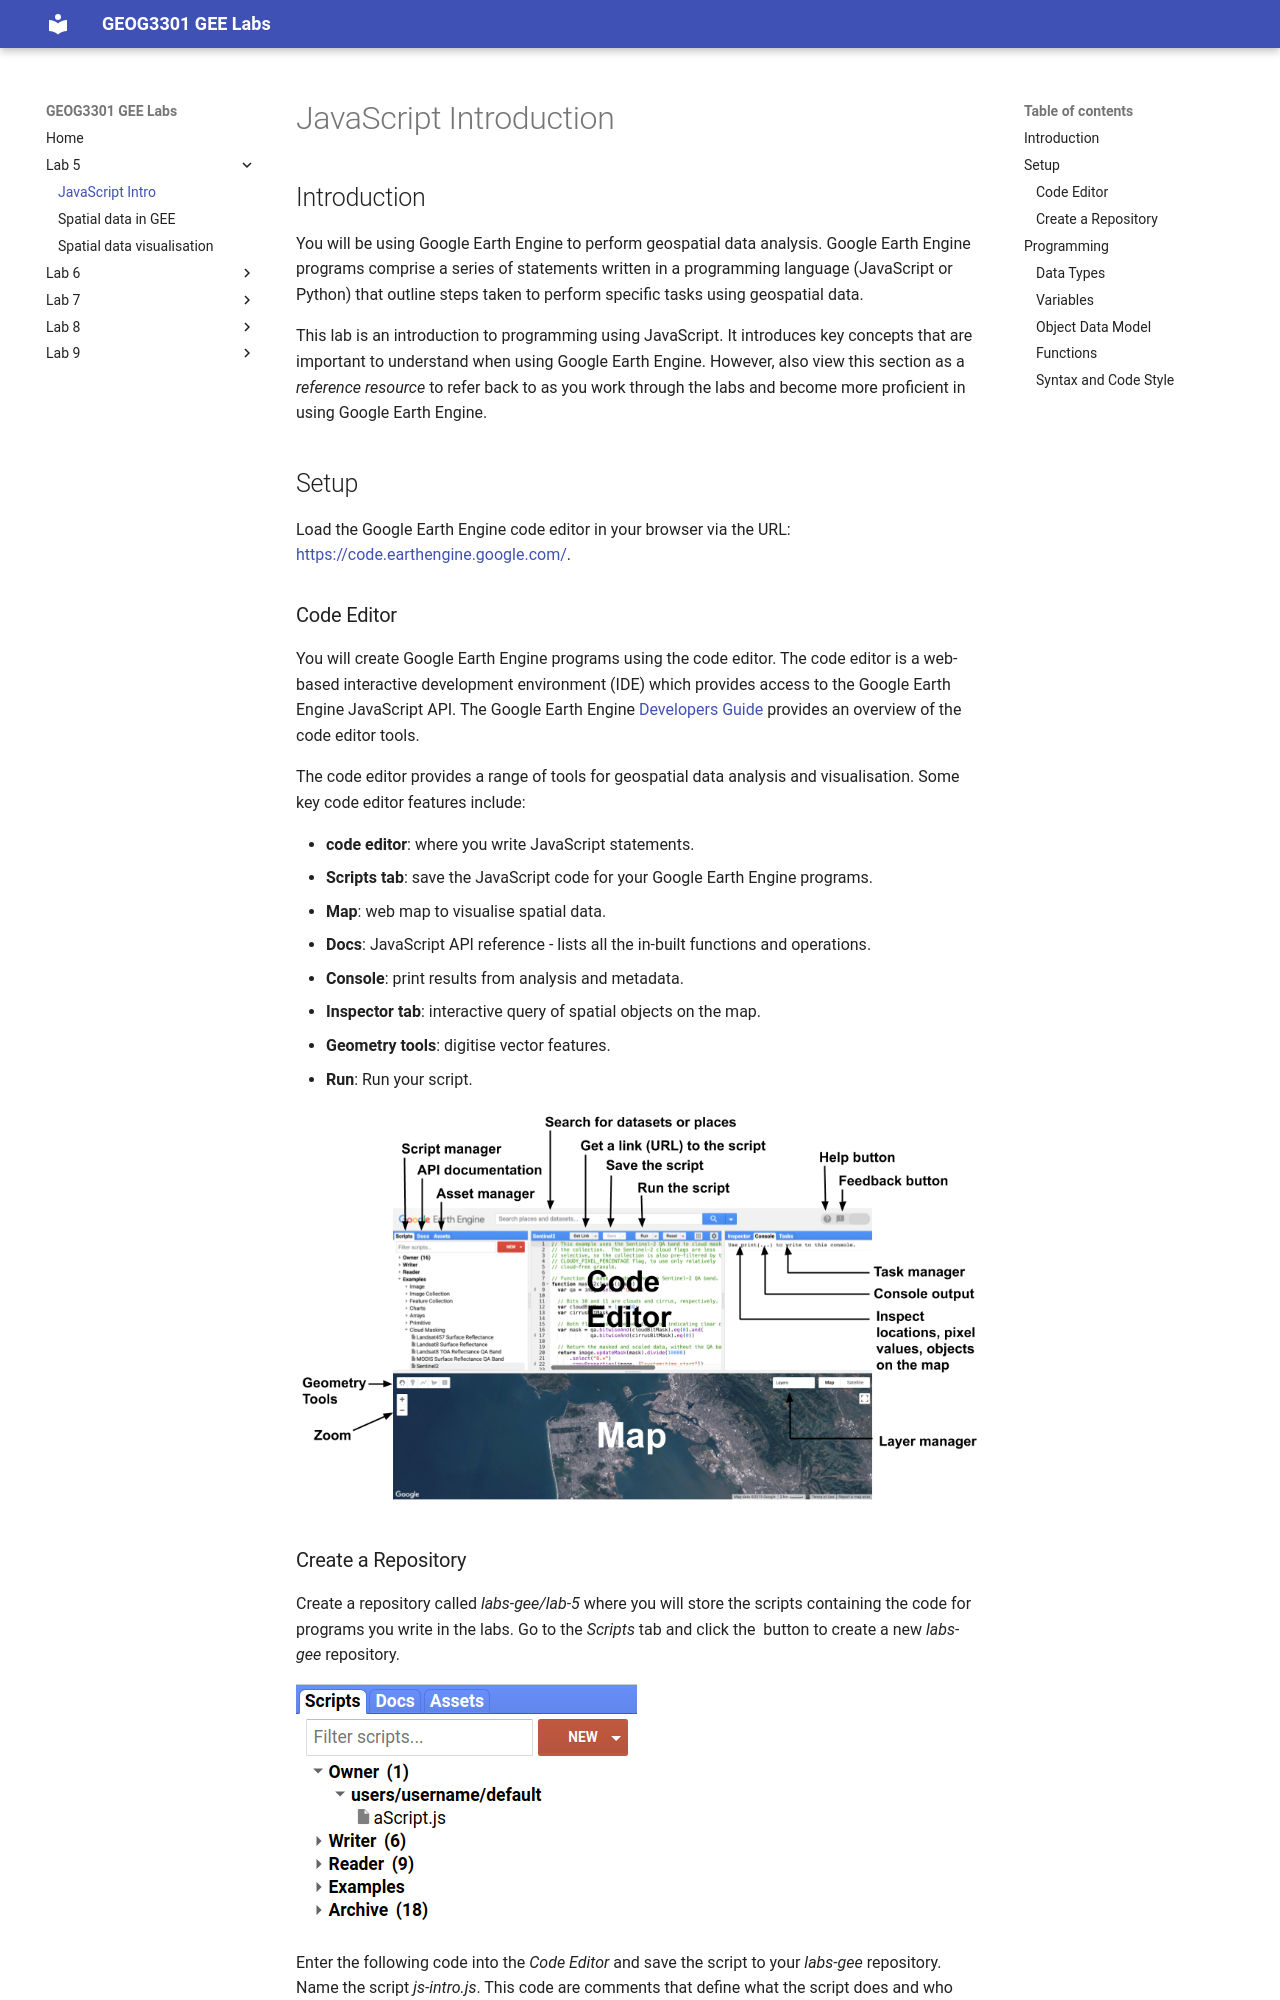

repository: jmad1v07/geog3301 · page: lab5/javascript-intro/index.html · generator: mkdocs


# JavaScript Introduction

## Introduction

You will be using Google Earth Engine to perform geospatial data analysis. Google Earth Engine programs comprise a series of statements written in a programming language (JavaScript or Python) that outline steps taken to perform specific tasks using geospatial data. 

This lab is an introduction to programming using JavaScript. It introduces key concepts that are important to understand when using Google Earth Engine. However, also view this section as a *reference resource* to refer back to as you work through the labs and become more proficient in using Google Earth Engine. 

## Setup

Load the Google Earth Engine code editor in your browser via the URL: <a href="https://code.earthengine.google.com/" target="_blank">https://code.earthengine.google.com/</a>.

### Code Editor 

You will create Google Earth Engine programs using the code editor. The code editor is a web-based interactive development environment (IDE) which provides access to the Google Earth Engine JavaScript API. The Google Earth Engine <a href="https://developers.google.com/earth-engine/playground" target="_blank">Developers Guide</a> provides an overview of the code editor tools. 

The code editor provides a range of tools for geospatial data analysis and visualisation. Some key code editor features include:

* **code editor**: where you write JavaScript statements.
* **Scripts tab**: save the JavaScript code for your Google Earth Engine programs.
* **Map**: web map to visualise spatial data.
* **Docs**: JavaScript API reference - lists all the in-built functions and operations.
* **Console**: print results from analysis and metadata.
* **Inspector tab**: interactive query of spatial objects on the map.
* **Geometry tools**: digitise vector features.
* **Run**: Run your script.

![Google Earth Engine code editor (source: Google Earth Engine [Developers Guide](https://developers.google.com/earth-engine/images/Playground_scripts.png)).](../images/Code_editor_diagram.png)

### Create a Repository

Create a repository called *labs-gee/lab-5* where you will store the scripts containing the code for programs you write in the labs. Go to the *Scripts* tab and click the ![](../images/Script_manager_new_button.png){width="7%"} button to create a new *labs-gee* repository. 


![Scripts tab and button to create new repositories (source: Google Earth Engine [Developers Guide](https://developers.google.com/earth-engine/images/Playground_scripts.png)).](../images/Playground_scripts.png)

Enter the following code into the *Code Editor* and save the script to your *labs-gee* repository. Name the script *js-intro.js*. This code are comments that define what the script does and who wrote it and when. Replace the author name and date as appropriate. Comments are not executed when your program runs. **Under path in the save widget make sure you select the correct repository (i.e. not default)**.

```js
/*
JavsScript Introduction
Author: Test
Date: XX-XX-XXXX

*/

```

![Save script to labs-gee repository.](../images/save-js-intro-script-v1.png)
